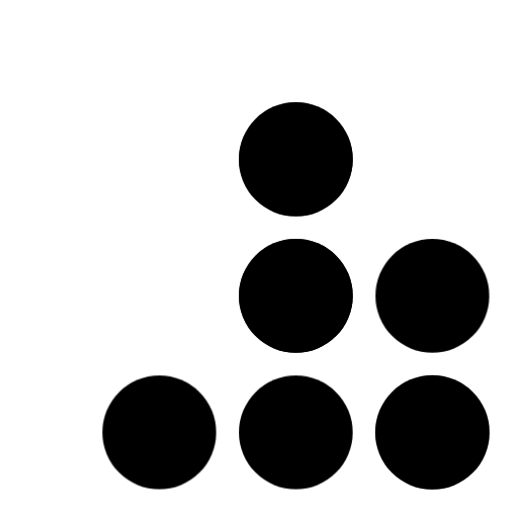
t = 0.00 s
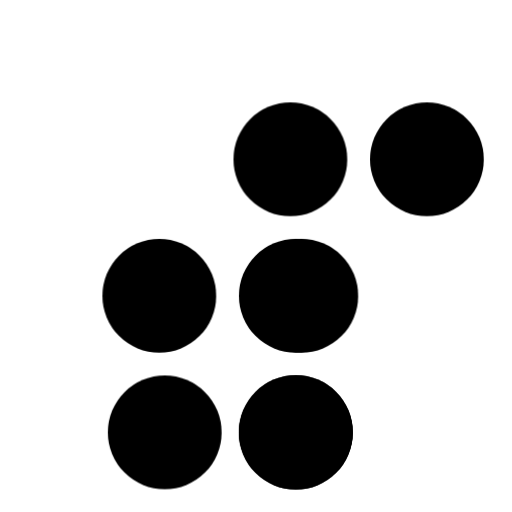
t = 0.64 s
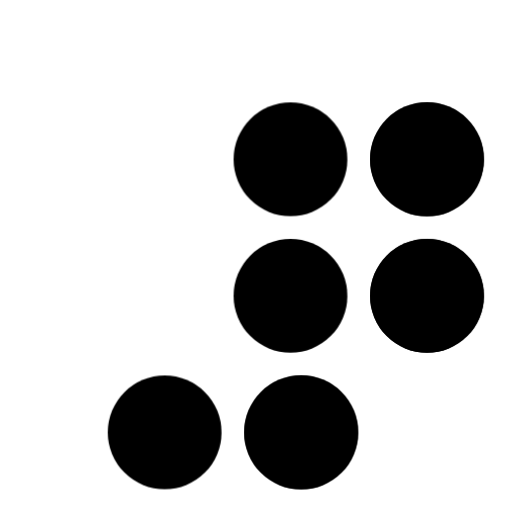
t = 1.36 s
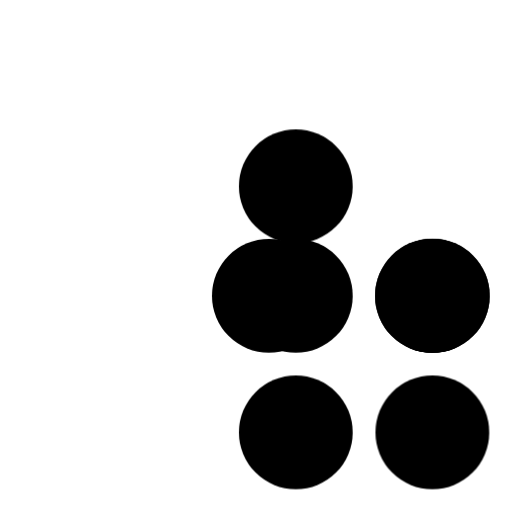
t = 2.00 s
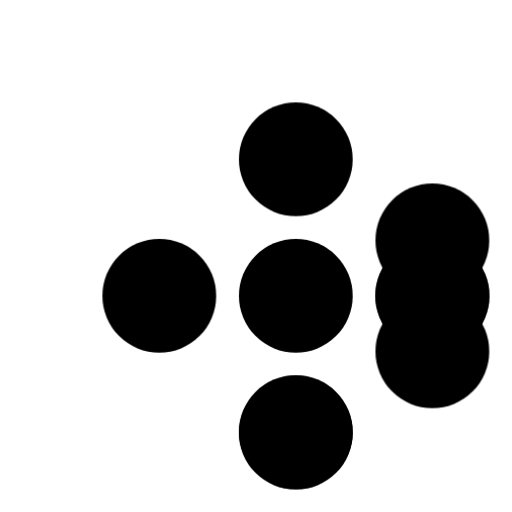
t = 2.64 s
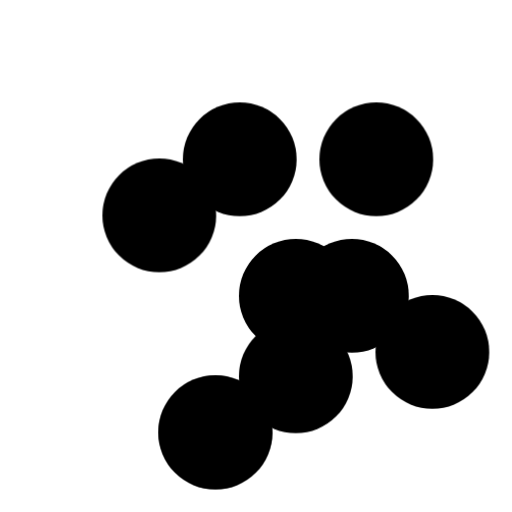
t = 3.36 s

The animated SVG that drew these frames (rendered in a browser with its animation timeline set to each time). Animation: 9 CSS @keyframes rules; one cycle of 4.00 s, repeats indefinitely.

<?xml version="1.0" encoding="utf-8"?><!--Generator: Adobe Illustrator 16.0.0, SVG Export Plug-In . SVG Version: 6.00 Build 0)--><!DOCTYPE svg PUBLIC "-//W3C//DTD SVG 1.1//EN" "http://www.w3.org/Graphics/SVG/1.1/DTD/svg11.dtd"><svg version="1.1" id="cog9_1_" xmlns="http://www.w3.org/2000/svg" xmlns:xlink="http://www.w3.org/1999/xlink" x="0px" y="0px" viewBox="-13 -13 45 45" enable-background="new 0 0 96 96" xml:space="preserve"><style>.box5631 {
			transform-origin: 50% 50%;
			fill:currentColor;
		}

		@keyframes moveBox5631-1 {
			9.0909090909% {
				transform: translate(-12px, 0);
			}

			18.1818181818% {
				transform: translate(0px, 0);
			}

			27.2727272727% {
				transform: translate(0px, 0);
			}

			36.3636363636% {
				transform: translate(12px, 0);
			}

			45.4545454545% {
				transform: translate(12px, 12px);
			}

			54.5454545455% {
				transform: translate(12px, 12px);
			}

			63.6363636364% {
				transform: translate(12px, 12px);
			}

			72.7272727273% {
				transform: translate(12px, 0px);
			}

			81.8181818182% {
				transform: translate(0px, 0px);
			}

			90.9090909091% {
				transform: translate(-12px, 0px);
			}

			100% {
				transform: translate(0px, 0px);
			}
		}

		.box5631:nth-child(1) {
			animation: moveBox5631-1 4s infinite;

		}

		@keyframes moveBox5631-2 {
			9.0909090909% {
				transform: translate(0, 0);
			}

			18.1818181818% {
				transform: translate(12px, 0);
			}

			27.2727272727% {
				transform: translate(0px, 0);
			}

			36.3636363636% {
				transform: translate(12px, 0);
			}

			45.4545454545% {
				transform: translate(12px, 12px);
			}

			54.5454545455% {
				transform: translate(12px, 12px);
			}

			63.6363636364% {
				transform: translate(12px, 12px);
			}

			72.7272727273% {
				transform: translate(12px, 12px);
			}

			81.8181818182% {
				transform: translate(0px, 12px);
			}

			90.9090909091% {
				transform: translate(0px, 12px);
			}

			100% {
				transform: translate(0px, 0px);
			}
		}

		.box5631:nth-child(2) {
			animation: moveBox5631-2 4s infinite;
		}

		@keyframes moveBox5631-3 {
			9.0909090909% {
				transform: translate(-12px, 0);
			}

			18.1818181818% {
				transform: translate(-12px, 0);
			}

			27.2727272727% {
				transform: translate(0px, 0);
			}

			36.3636363636% {
				transform: translate(-12px, 0);
			}

			45.4545454545% {
				transform: translate(-12px, 0);
			}

			54.5454545455% {
				transform: translate(-12px, 0);
			}

			63.6363636364% {
				transform: translate(-12px, 0);
			}

			72.7272727273% {
				transform: translate(-12px, 0);
			}

			81.8181818182% {
				transform: translate(-12px, -12px);
			}

			90.9090909091% {
				transform: translate(0px, -12px);
			}

			100% {
				transform: translate(0px, 0px);
			}
		}

		.box5631:nth-child(3) {
			animation: moveBox5631-3 4s infinite;
		}

		@keyframes moveBox5631-4 {
			9.0909090909% {
				transform: translate(-12px, 0);
			}

			18.1818181818% {
				transform: translate(-12px, 0);
			}

			27.2727272727% {
				transform: translate(-12px, -12px);
			}

			36.3636363636% {
				transform: translate(0px, -12px);
			}

			45.4545454545% {
				transform: translate(0px, 0px);
			}

			54.5454545455% {
				transform: translate(0px, -12px);
			}

			63.6363636364% {
				transform: translate(0px, -12px);
			}

			72.7272727273% {
				transform: translate(0px, -12px);
			}

			81.8181818182% {
				transform: translate(-12px, -12px);
			}

			90.9090909091% {
				transform: translate(-12px, 0px);
			}

			100% {
				transform: translate(0px, 0px);
			}
		}

		.box5631:nth-child(4) {
			animation: moveBox5631-4 4s infinite;
		}

		@keyframes moveBox5631-5 {
			9.0909090909% {
				transform: translate(0, 0);
			}

			18.1818181818% {
				transform: translate(0, 0);
			}

			27.2727272727% {
				transform: translate(0, 0);
			}

			36.3636363636% {
				transform: translate(12px, 0);
			}

			45.4545454545% {
				transform: translate(12px, 0);
			}

			54.5454545455% {
				transform: translate(12px, 0);
			}

			63.6363636364% {
				transform: translate(12px, 0);
			}

			72.7272727273% {
				transform: translate(12px, 0);
			}

			81.8181818182% {
				transform: translate(12px, -12px);
			}

			90.9090909091% {
				transform: translate(0px, -12px);
			}

			100% {
				transform: translate(0px, 0px);
			}
		}

		.box5631:nth-child(5) {
			animation: moveBox5631-5 4s infinite;
		}

		@keyframes moveBox5631-6 {
			9.0909090909% {
				transform: translate(0, 0);
			}

			18.1818181818% {
				transform: translate(-12px, 0);
			}

			27.2727272727% {
				transform: translate(-12px, 0);
			}

			36.3636363636% {
				transform: translate(0px, 0);
			}

			45.4545454545% {
				transform: translate(0px, 0);
			}

			54.5454545455% {
				transform: translate(0px, 0);
			}

			63.6363636364% {
				transform: translate(0px, 0);
			}

			72.7272727273% {
				transform: translate(0px, 12px);
			}

			81.8181818182% {
				transform: translate(-12px, 12px);
			}

			90.9090909091% {
				transform: translate(-12px, 0px);
			}

			100% {
				transform: translate(0px, 0px);
			}
		}

		.box5631:nth-child(6) {
			animation: moveBox5631-6 4s infinite;
		}

		@keyframes moveBox5631-7 {
			9.0909090909% {
				transform: translate(12px, 0);
			}

			18.1818181818% {
				transform: translate(12px, 0);
			}

			27.2727272727% {
				transform: translate(12px, 0);
			}

			36.3636363636% {
				transform: translate(0px, 0);
			}

			45.4545454545% {
				transform: translate(0px, -12px);
			}

			54.5454545455% {
				transform: translate(12px, -12px);
			}

			63.6363636364% {
				transform: translate(0px, -12px);
			}

			72.7272727273% {
				transform: translate(0px, -12px);
			}

			81.8181818182% {
				transform: translate(0px, 0px);
			}

			90.9090909091% {
				transform: translate(12px, 0px);
			}

			100% {
				transform: translate(0px, 0px);
			}
		}

		.box5631:nth-child(7) {
			animation: moveBox5631-7 4s infinite;
		}

		@keyframes moveBox5631-8 {
			9.0909090909% {
				transform: translate(0, 0);
			}

			18.1818181818% {
				transform: translate(-12px, 0);
			}

			27.2727272727% {
				transform: translate(-12px, -12px);
			}

			36.3636363636% {
				transform: translate(0px, -12px);
			}

			45.4545454545% {
				transform: translate(0px, -12px);
			}

			54.5454545455% {
				transform: translate(0px, -12px);
			}

			63.6363636364% {
				transform: translate(0px, -12px);
			}

			72.7272727273% {
				transform: translate(0px, -12px);
			}

			81.8181818182% {
				transform: translate(12px, -12px);
			}

			90.9090909091% {
				transform: translate(12px, 0px);
			}

			100% {
				transform: translate(0px, 0px);
			}
		}

		.box5631:nth-child(8) {
			animation: moveBox5631-8 4s infinite;
		}

		@keyframes moveBox5631-9 {
			9.0909090909% {
				transform: translate(-12px, 0);
			}

			18.1818181818% {
				transform: translate(-12px, 0);
			}

			27.2727272727% {
				transform: translate(0px, 0);
			}

			36.3636363636% {
				transform: translate(-12px, 0);
			}

			45.4545454545% {
				transform: translate(0px, 0);
			}

			54.5454545455% {
				transform: translate(0px, 0);
			}

			63.6363636364% {
				transform: translate(-12px, 0);
			}

			72.7272727273% {
				transform: translate(-12px, 0);
			}

			81.8181818182% {
				transform: translate(-24px, 0);
			}

			90.9090909091% {
				transform: translate(-12px, 0);
			}

			100% {
				transform: translate(0px, 0);
			}
		}

		.box5631:nth-child(9) {
			animation: moveBox5631-9 4s infinite;
		}</style><g><circle class="box5631" cx="13" cy="1" r="5"/><circle class="box5631" cx="13" cy="1" r="5"/><circle class="box5631" cx="25" cy="25" r="5"/><circle class="box5631" cx="13" cy="13" r="5"/><circle class="box5631" cx="13" cy="13" r="5"/><circle class="box5631" cx="25" cy="13" r="5"/><circle class="box5631" cx="1" cy="25" r="5"/><circle class="box5631" cx="13" cy="25" r="5"/><circle class="box5631" cx="25" cy="25" r="5"/></g></svg>